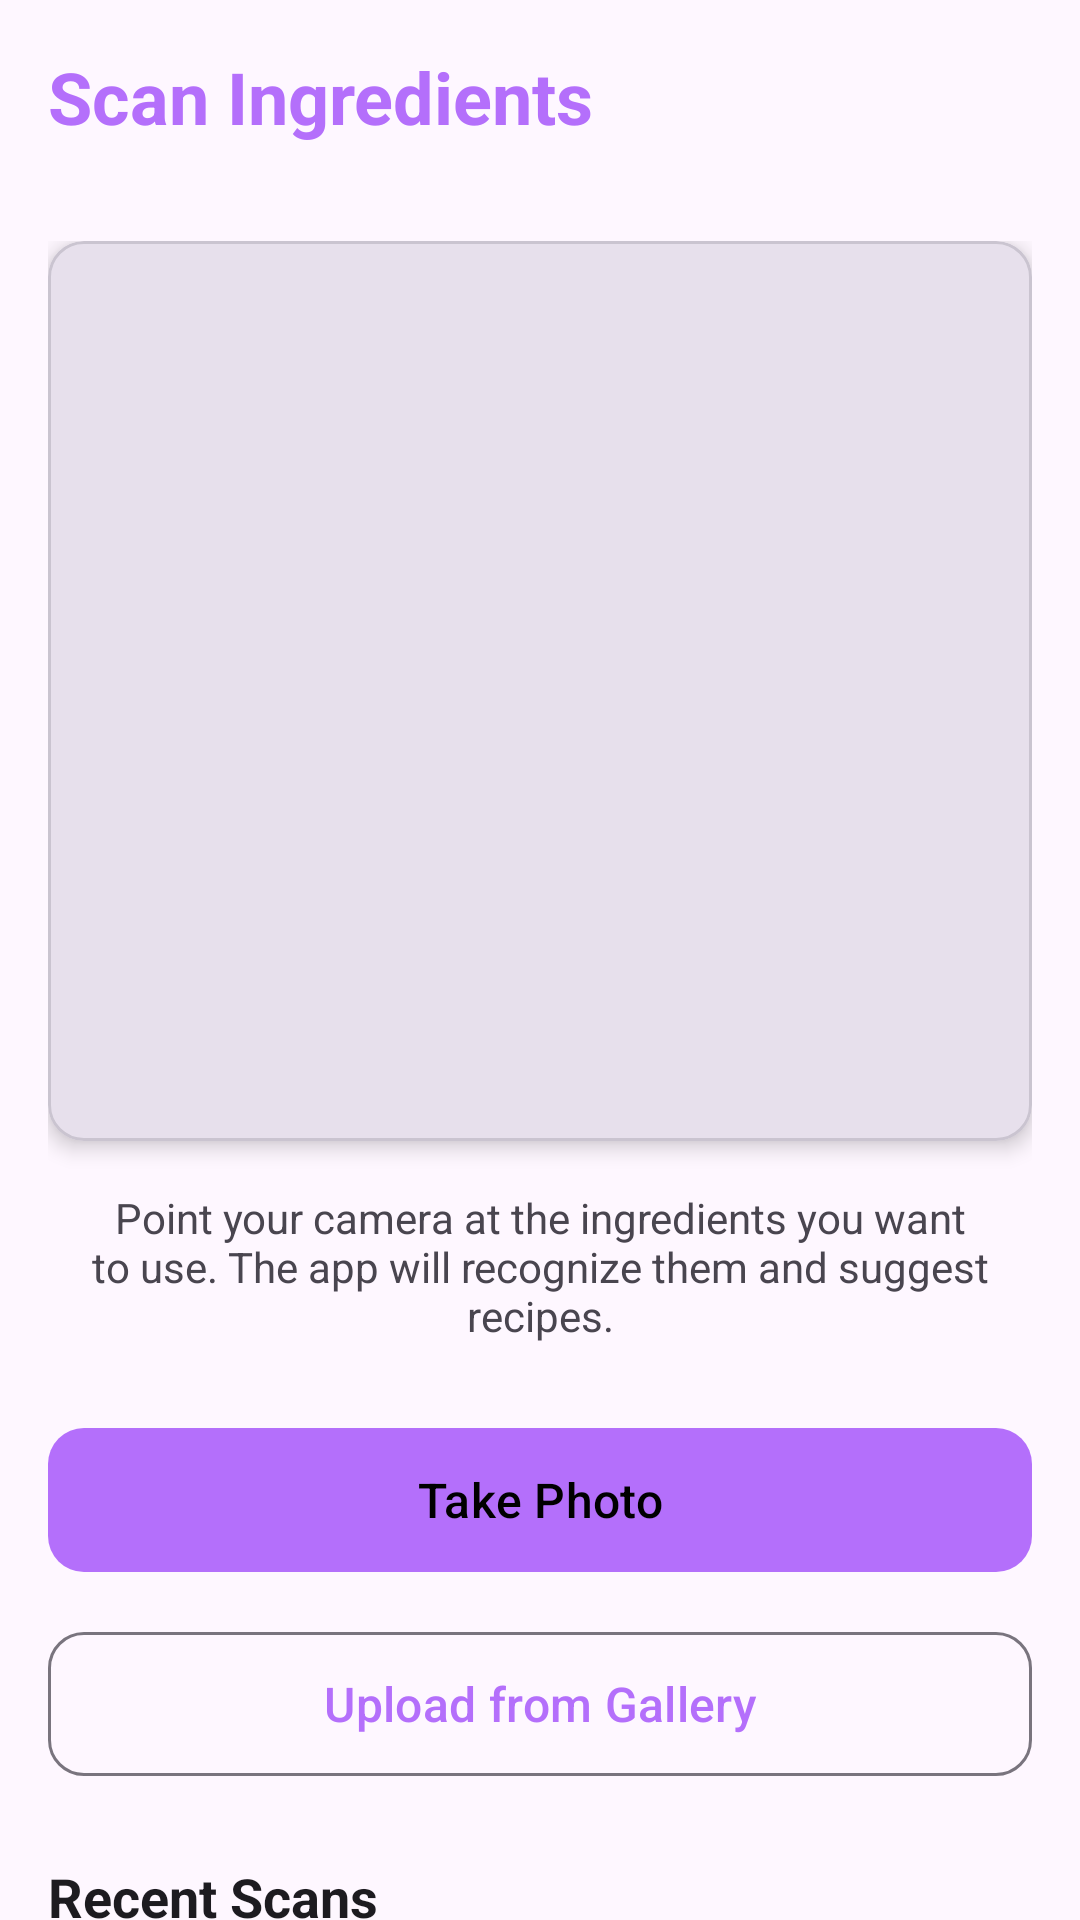

Reconstruct the res/layout file that produces this screen, plus the resources it refers to.
<!-- AndroidManifest.xml: application theme Theme.HomeCookAI -->
<!-- res/layout/fragment_camera.xml -->
<?xml version="1.0" encoding="utf-8"?>
<androidx.constraintlayout.widget.ConstraintLayout xmlns:android="http://schemas.android.com/apk/res/android"
    xmlns:app="http://schemas.android.com/apk/res-auto"
    xmlns:tools="http://schemas.android.com/tools"
    android:layout_width="match_parent"
    android:layout_height="match_parent"
    android:background="?attr/colorSurface">

    <TextView
        android:id="@+id/camera_header"
        android:layout_width="match_parent"
        android:layout_height="wrap_content"
        android:text="@string/scan_ingredients"
        android:textSize="24sp"
        android:textStyle="bold"
        android:textColor="?attr/colorPrimary"
        android:padding="16dp"
        app:layout_constraintTop_toTopOf="parent" />

    <androidx.core.widget.NestedScrollView
        android:layout_width="match_parent"
        android:layout_height="0dp"
        app:layout_constraintTop_toBottomOf="@id/camera_header"
        app:layout_constraintBottom_toBottomOf="parent">

        <LinearLayout
            android:layout_width="match_parent"
            android:layout_height="wrap_content"
            android:orientation="vertical"
            android:padding="16dp">

            <com.google.android.material.card.MaterialCardView
                android:id="@+id/camera_preview_card"
                android:layout_width="match_parent"
                android:layout_height="300dp"
                android:layout_marginBottom="16dp"
                app:cardBackgroundColor="?attr/colorSurfaceVariant"
                app:cardCornerRadius="12dp"
                app:cardElevation="4dp">

                <FrameLayout
                    android:layout_width="match_parent"
                    android:layout_height="match_parent">

                    <ImageView
                        android:id="@+id/camera_preview"
                        android:layout_width="match_parent"
                        android:layout_height="match_parent"
                        android:scaleType="centerCrop"
                        android:contentDescription="@string/camera_preview" />

                    <ImageView
                        android:layout_width="80dp"
                        android:layout_height="80dp"
                        android:layout_gravity="center"
                        android:src="@drawable/ic_camera"
                        android:contentDescription="@string/camera_icon"
                        android:tint="?attr/colorPrimary"
                        android:alpha="0.7" />

                </FrameLayout>
            </com.google.android.material.card.MaterialCardView>

            <TextView
                android:layout_width="match_parent"
                android:layout_height="wrap_content"
                android:text="@string/camera_instruction"
                android:textSize="14sp"
                android:textColor="?attr/colorOnSurfaceVariant"
                android:layout_marginBottom="24dp"
                android:gravity="center" />

            <com.google.android.material.button.MaterialButton
                android:id="@+id/take_photo_btn"
                android:layout_width="match_parent"
                android:layout_height="56dp"
                android:text="@string/take_photo"
                android:textSize="16sp"
                android:layout_marginBottom="12dp"
                app:cornerRadius="12dp"
                style="@style/Widget.Material3.Button" />

            <com.google.android.material.button.MaterialButton
                android:id="@+id/upload_from_gallery_btn"
                android:layout_width="match_parent"
                android:layout_height="56dp"
                android:text="@string/upload_from_gallery"
                android:textSize="16sp"
                android:layout_marginBottom="24dp"
                app:cornerRadius="12dp"
                style="@style/Widget.Material3.Button.OutlinedButton" />

            <ProgressBar
                android:id="@+id/progress_bar"
                android:layout_width="match_parent"
                android:layout_height="wrap_content"
                android:layout_marginBottom="16dp"
                android:visibility="gone" />

            <com.google.android.material.card.MaterialCardView
                android:id="@+id/result_card"
                android:layout_width="match_parent"
                android:layout_height="wrap_content"
                android:layout_marginTop="16dp"
                android:layout_marginBottom="16dp"
                app:cardCornerRadius="8dp"
                android:visibility="gone">

                <TextView
                    android:id="@+id/result_text"
                    android:layout_width="match_parent"
                    android:layout_height="wrap_content"
                    android:text=""
                    android:textSize="14sp"
                    android:textColor="?attr/colorOnBackground"
                    android:padding="12dp" />

            </com.google.android.material.card.MaterialCardView>

            <TextView
                android:id="@+id/recent_scans_title"
                android:layout_width="wrap_content"
                android:layout_height="wrap_content"
                android:text="@string/recent_scans"
                android:textSize="18sp"
                android:textStyle="bold"
                android:textColor="?attr/colorOnBackground"
                android:layout_marginBottom="12dp" />

            <LinearLayout
                android:id="@+id/recent_scans_container"
                android:layout_width="match_parent"
                android:layout_height="wrap_content"
                android:orientation="vertical" >

                <com.google.android.material.card.MaterialCardView
                    android:layout_width="match_parent"
                    android:layout_height="wrap_content"
                    android:layout_marginBottom="8dp"
                    app:cardCornerRadius="8dp"
                    app:cardUseCompatPadding="true">

                    <LinearLayout
                        android:layout_width="match_parent"
                        android:layout_height="wrap_content"
                        android:orientation="horizontal"
                        android:padding="12dp">

                        <ImageView
                            android:layout_width="60dp"
                            android:layout_height="60dp"
                            android:scaleType="centerCrop"
                            android:contentDescription="@string/recent_scan_thumbnail"
                            android:src="@drawable/ic_camera"
                            android:tint="?attr/colorPrimary" />

                        <LinearLayout
                            android:layout_width="0dp"
                            android:layout_height="wrap_content"
                            android:layout_weight="1"
                            android:orientation="vertical"
                            android:layout_marginStart="12dp"
                            android:gravity="center_vertical">

                            <TextView
                                android:layout_width="wrap_content"
                                android:layout_height="wrap_content"
                                android:text="Tomato, Cheese"
                                android:textSize="14sp"
                                android:textStyle="bold"
                                android:textColor="?attr/colorOnBackground" />

                            <TextView
                                android:layout_width="wrap_content"
                                android:layout_height="wrap_content"
                                android:text="Today, 2:30 PM"
                                android:textSize="12sp"
                                android:textColor="?attr/colorOnSurfaceVariant"
                                android:layout_marginTop="4dp" />

                        </LinearLayout>

                        <ImageView
                            android:layout_width="24dp"
                            android:layout_height="24dp"
                            android:src="@drawable/ic_search"
                            android:contentDescription="@string/view_recipes"
                            android:tint="?attr/colorPrimary" />

                    </LinearLayout>

                </com.google.android.material.card.MaterialCardView>

                <com.google.android.material.card.MaterialCardView
                    android:layout_width="match_parent"
                    android:layout_height="wrap_content"
                    android:layout_marginBottom="8dp"
                    app:cardCornerRadius="8dp"
                    app:cardUseCompatPadding="true">

                    <LinearLayout
                        android:layout_width="match_parent"
                        android:layout_height="wrap_content"
                        android:orientation="horizontal"
                        android:padding="12dp">

                        <ImageView
                            android:layout_width="60dp"
                            android:layout_height="60dp"
                            android:scaleType="centerCrop"
                            android:contentDescription="@string/recent_scan_thumbnail"
                            android:src="@drawable/ic_camera"
                            android:tint="?attr/colorPrimary" />

                        <LinearLayout
                            android:layout_width="0dp"
                            android:layout_height="wrap_content"
                            android:layout_weight="1"
                            android:orientation="vertical"
                            android:layout_marginStart="12dp"
                            android:gravity="center_vertical">

                            <TextView
                                android:layout_width="wrap_content"
                                android:layout_height="wrap_content"
                                android:text="Pasta, Garlic"
                                android:textSize="14sp"
                                android:textStyle="bold"
                                android:textColor="?attr/colorOnBackground" />

                            <TextView
                                android:layout_width="wrap_content"
                                android:layout_height="wrap_content"
                                android:text="Yesterday, 7:15 PM"
                                android:textSize="12sp"
                                android:textColor="?attr/colorOnSurfaceVariant"
                                android:layout_marginTop="4dp" />

                        </LinearLayout>

                        <ImageView
                            android:layout_width="24dp"
                            android:layout_height="24dp"
                            android:src="@drawable/ic_search"
                            android:contentDescription="@string/view_recipes"
                            android:tint="?attr/colorPrimary" />

                    </LinearLayout>

                </com.google.android.material.card.MaterialCardView>

            </LinearLayout>

        </LinearLayout>
    </androidx.core.widget.NestedScrollView>

</androidx.constraintlayout.widget.ConstraintLayout>
<!-- resources referenced by this layout -->
<resources>
  <!-- drawable ic_search (drawable) -->
  <?xml version="1.0" encoding="utf-8"?>
  <vector xmlns:android="http://schemas.android.com/apk/res/android"
      android:width="24dp"
      android:height="24dp"
      android:viewportWidth="24"
      android:viewportHeight="24">
      
      <path
          android:fillColor="#999999"
          android:pathData="M9,2a7,7 0,1 0,4.192 12.606l7.1,7.101a1,1 0,0 0,1.415 -1.414l-7.1,-7.1A7,7 0,0 0,9 2zM4,9a5,5 0,1 1,10 0A5,5 0,0 1,4 9z"/>
      
  </vector>
  <string name="camera_icon">Camera icon</string>
  <string name="camera_instruction">Point your camera at the ingredients you want to use. The app will recognize them and suggest recipes.</string>
  <string name="camera_preview">Camera preview</string>
  <string name="recent_scan_thumbnail">Recent scan thumbnail</string>
  <string name="recent_scans">Recent Scans</string>
  <string name="scan_ingredients">Scan Ingredients</string>
  <string name="take_photo">Take Photo</string>
  <string name="upload_from_gallery">Upload from Gallery</string>
  <string name="view_recipes">View recipes</string>
  <style name="Theme.HomeCookAI" parent="Base.Theme.HomeCookAI" />
  <style name="Base.Theme.HomeCookAI" parent="Theme.Material3.DayNight.NoActionBar">
          <item name="colorPrimary">@color/pink</item>
          <item name="colorOnPrimary">@android:color/black</item>
          <item name="colorPrimaryContainer">@color/pink_light</item>
          <item name="colorOnPrimaryContainer">@color/pink_dark</item>
  
  
      </style>
  <color name="pink">#B46FFB</color>
  <color name="pink_light">#8554BA</color>
  <color name="pink_dark">#B46FFB</color>
</resources>
